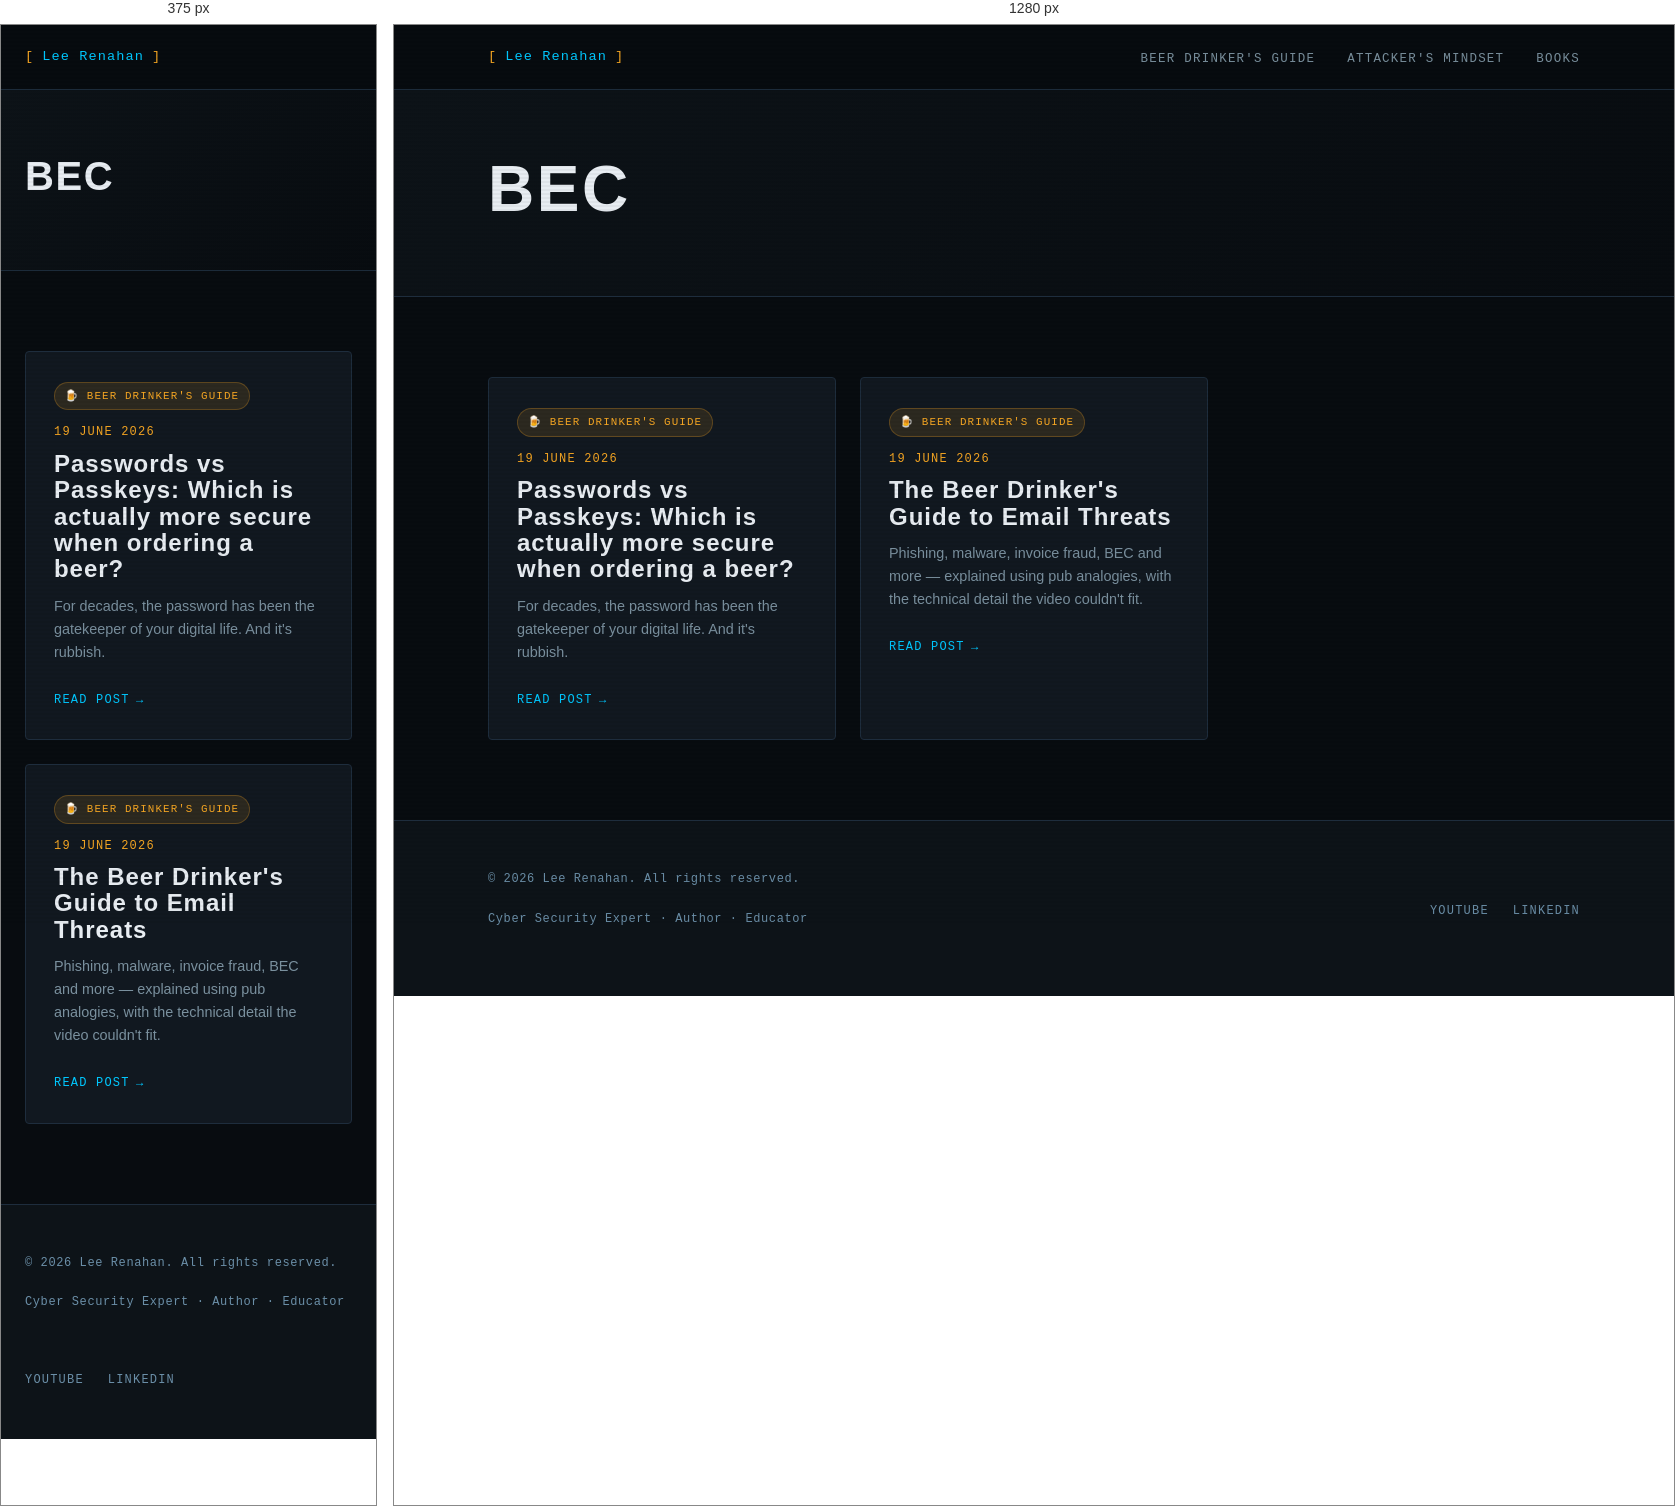
Rendered at 375 px and 1280 px, left to right.

<!-- file: index.html -->
<!DOCTYPE html>
<html lang="en-gb">
<head><script src="/livereload.js?mindelay=10&amp;v=2&amp;port=1313&amp;path=livereload" data-no-instant defer></script>
  <meta charset="UTF-8" />
  <meta name="viewport" content="width=device-width, initial-scale=1.0" />
  <title>BEC | Lee Renahan | Cyber Security Expert</title>
  <meta name="description" content="Making cyber security make sense — for everyone." />
  
  <link rel="preconnect" href="https://fonts.googleapis.com" />
  <link rel="preconnect" href="https://fonts.gstatic.com" crossorigin />
  <link rel="stylesheet" href="/css/main.css" />
</head>
<body><nav class="site-nav">
  <div class="nav-inner">
    <a href="/" class="nav-logo">
      <span class="bracket">[</span>
      Lee Renahan
      <span class="bracket">]</span>
    </a>
    <ul class="nav-links">
      
        <li><a href="/series/beer-drinkers-guide/">Beer Drinker&#39;s Guide</a></li>
      
        <li><a href="/series/attackers-mindset/">Attacker&#39;s Mindset</a></li>
      
        <li><a href="/books/">Books</a></li>
      
    </ul>
  </div>
</nav>
<main>

<div class="series-hero">
  <div class="container">
    
    
    <h1 class="section-title" style="font-size: clamp(2.5rem, 5vw, 4rem);">BEC</h1>
    
    
  </div>
</div>

<section>
  <div class="container">

    
      <div class="grid-3">
        
          <div class="card">
            
              
                <span class="series-pill series-pill--beer">🍺 Beer Drinker's Guide</span>
              
            

            <div class="post-meta" style="margin-bottom:0.5rem;">
              <span>19 June 2026</span>
            </div>

            <h3 class="card-title">Passwords vs Passkeys: Which is actually more secure when ordering a beer?</h3>
            <p class="card-excerpt">For decades, the password has been the gatekeeper of your digital life. And it&#39;s rubbish.</p>
            <a href="http://localhost:1313/series/beer-drinkers-guide/blog-passwords-vs-passkeys/" class="card-link">Read post</a>
          </div>
        
          <div class="card">
            
              
                <span class="series-pill series-pill--beer">🍺 Beer Drinker's Guide</span>
              
            

            <div class="post-meta" style="margin-bottom:0.5rem;">
              <span>19 June 2026</span>
            </div>

            <h3 class="card-title">The Beer Drinker&#39;s Guide to Email Threats</h3>
            <p class="card-excerpt">Phishing, malware, invoice fraud, BEC and more — explained using pub analogies, with the technical detail the video couldn&#39;t fit.</p>
            <a href="http://localhost:1313/series/beer-drinkers-guide/bdg-email-threats/" class="card-link">Read post</a>
          </div>
        
      </div>
    

  </div>
</section>


  </main><footer class="site-footer">
  <div class="container">
    <div class="footer-inner">
      <div>
        <p class="footer-copy">
          &copy; 2026 Lee Renahan. All rights reserved.
        </p>
        <p class="footer-copy" style="margin-top:0.25rem;">
          Cyber Security Expert &middot; Author &middot; Educator
        </p>
      </div>
      <ul class="footer-links">
        <li><a href="https://www.youtube.com/@leerenahan4043" target="_blank" rel="noopener">YouTube</a></li>
        <li><a href="https://www.linkedin.com/in/lee-renahan-76a2bb71" target="_blank" rel="noopener">LinkedIn</a></li>
      </ul>
    </div>
  </div>
</footer>
</body>
</html>


/* @media block from main.css */
@media (max-width: 768px) {
  .nav-links { display: none; }
  .about-strip { grid-template-columns: 1fr; gap: 2rem; }
  .book-card { grid-template-columns: 1fr; }
  .book-cover { aspect-ratio: auto; height: 200px; }
  .footer-inner { grid-template-columns: 1fr; }
  .grid-2 { grid-template-columns: 1fr; }
}